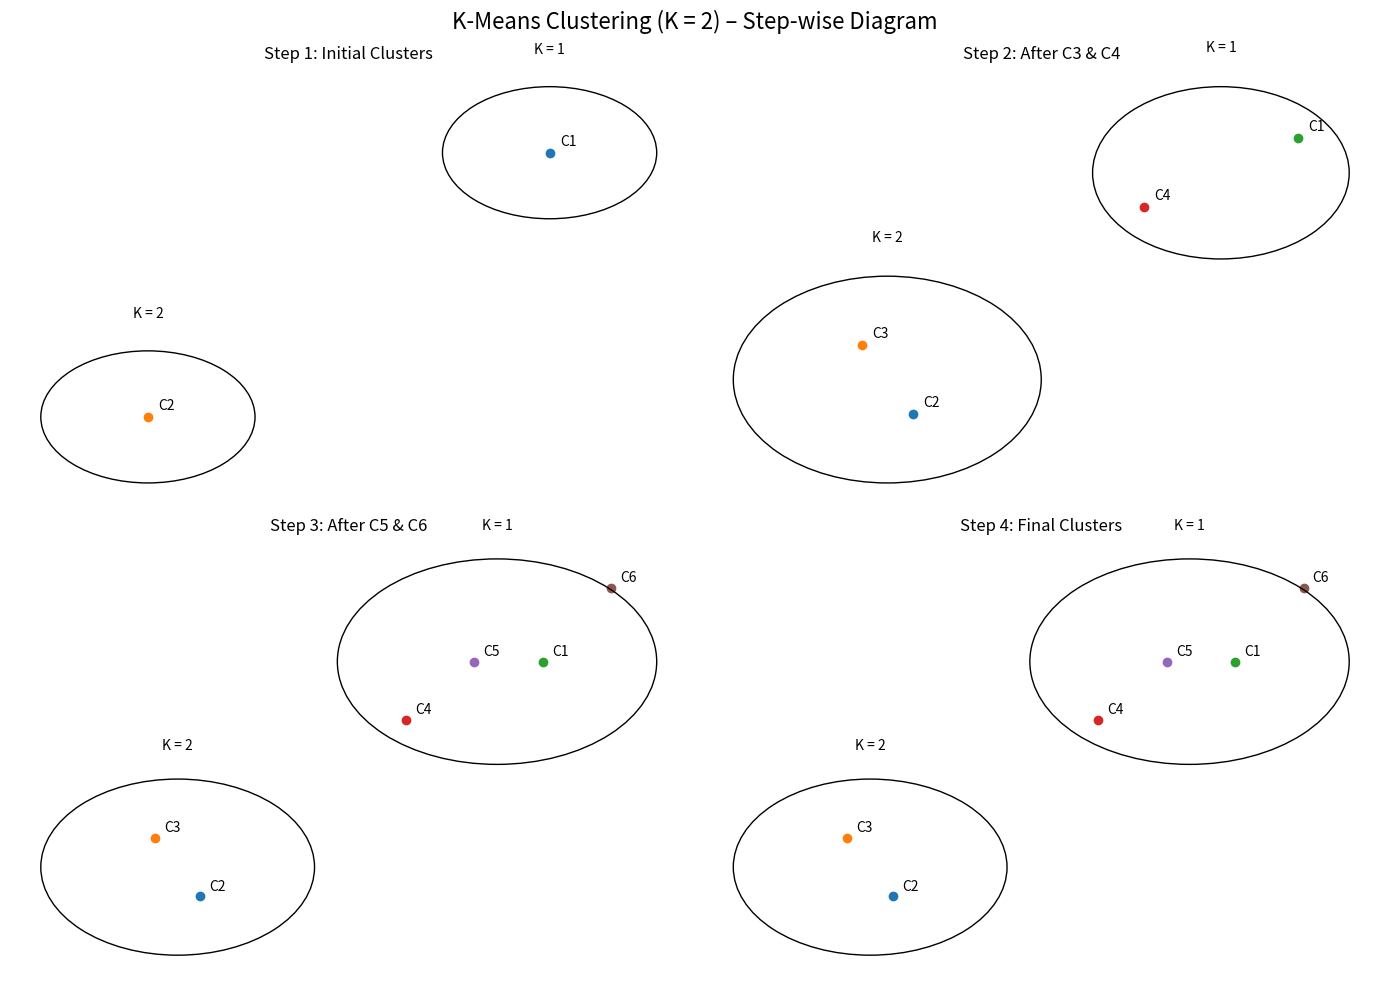

Python code for this plot:
import numpy as np
import matplotlib.pyplot as plt

# =============================
# GIVEN DATA (6 INSTANCES)
# =============================
points = {
    "C1": (185, 72),
    "C2": (170, 56),
    "C3": (168, 60),
    "C4": (179, 68),
    "C5": (182, 72),
    "C6": (188, 77)
}

# Initial centroids (from notebook)
centroid_K1 = np.array(points["C1"])
centroid_K2 = np.array(points["C2"])

print("INITIAL CENTROIDS")
print("K = 1 :", centroid_K1)
print("K = 2 :", centroid_K2)

print("\nEUCLIDEAN DISTANCES\n")

# Distance calculation
for k, v in points.items():
    p = np.array(v)
    d1 = np.linalg.norm(p - centroid_K1)
    d2 = np.linalg.norm(p - centroid_K2)
    print(f"{k} -> d(K=1) = {d1:.3f}, d(K=2) = {d2:.3f}")

# Final clusters (as fixed)
K1 = ["C1", "C4", "C5", "C6"]
K2 = ["C2", "C3"]

print("\nFINAL CLUSTERS")
print("K = 1 :", K1)
print("K = 2 :", K2)

fig, axs = plt.subplots(2, 2, figsize=(14, 10))
fig.suptitle("K-Means Clustering (K = 2) – Step-wise Diagram", fontsize=16)

# STEP 1
ax = axs[0, 0]
ax.set_title("Step 1: Initial Clusters")

ax.scatter(*points["C1"])
ax.text(points["C1"][0]+0.4, points["C1"][1]+0.4, "C1")

ax.scatter(*points["C2"])
ax.text(points["C2"][0]+0.4, points["C2"][1]+0.4, "C2")

ax.add_patch(plt.Circle((185, 72), 4, fill=False))
ax.add_patch(plt.Circle((170, 56), 4, fill=False))

ax.text(185, 78, "K = 1", ha="center")
ax.text(170, 62, "K = 2", ha="center")
ax.axis("off")

# ---------- STEP 2 ----------
ax = axs[0, 1]
ax.set_title("Step 2: After C3 & C4")

for c in ["C2", "C3"]:
    ax.scatter(*points[c])
    ax.text(points[c][0]+0.4, points[c][1]+0.4, c)

for c in ["C1", "C4"]:
    ax.scatter(*points[c])
    ax.text(points[c][0]+0.4, points[c][1]+0.4, c)

ax.add_patch(plt.Circle((169, 58), 6, fill=False))
ax.add_patch(plt.Circle((182, 70), 5, fill=False))

ax.text(169, 66, "K = 2", ha="center")
ax.text(182, 77, "K = 1", ha="center")
ax.axis("off")

# ---------- STEP 3 ----------
ax = axs[1, 0]
ax.set_title("Step 3: After C5 & C6")

for c in ["C2", "C3"]:
    ax.scatter(*points[c])
    ax.text(points[c][0]+0.4, points[c][1]+0.4, c)

for c in ["C1", "C4", "C5", "C6"]:
    ax.scatter(*points[c])
    ax.text(points[c][0]+0.4, points[c][1]+0.4, c)

ax.add_patch(plt.Circle((169, 58), 6, fill=False))
ax.add_patch(plt.Circle((183, 72), 7, fill=False))

ax.text(169, 66, "K = 2", ha="center")
ax.text(183, 81, "K = 1", ha="center")
ax.axis("off")

# ---------- STEP 4 ----------
ax = axs[1, 1]
ax.set_title("Step 4: Final Clusters")

for c in ["C2", "C3"]:
    ax.scatter(*points[c])
    ax.text(points[c][0]+0.4, points[c][1]+0.4, c)

for c in ["C1", "C4", "C5", "C6"]:
    ax.scatter(*points[c])
    ax.text(points[c][0]+0.4, points[c][1]+0.4, c)

ax.add_patch(plt.Circle((169, 58), 6, fill=False))
ax.add_patch(plt.Circle((183, 72), 7, fill=False))

ax.text(169, 66, "K = 2", ha="center")
ax.text(183, 81, "K = 1", ha="center")
ax.axis("off")

plt.tight_layout()
plt.show()
